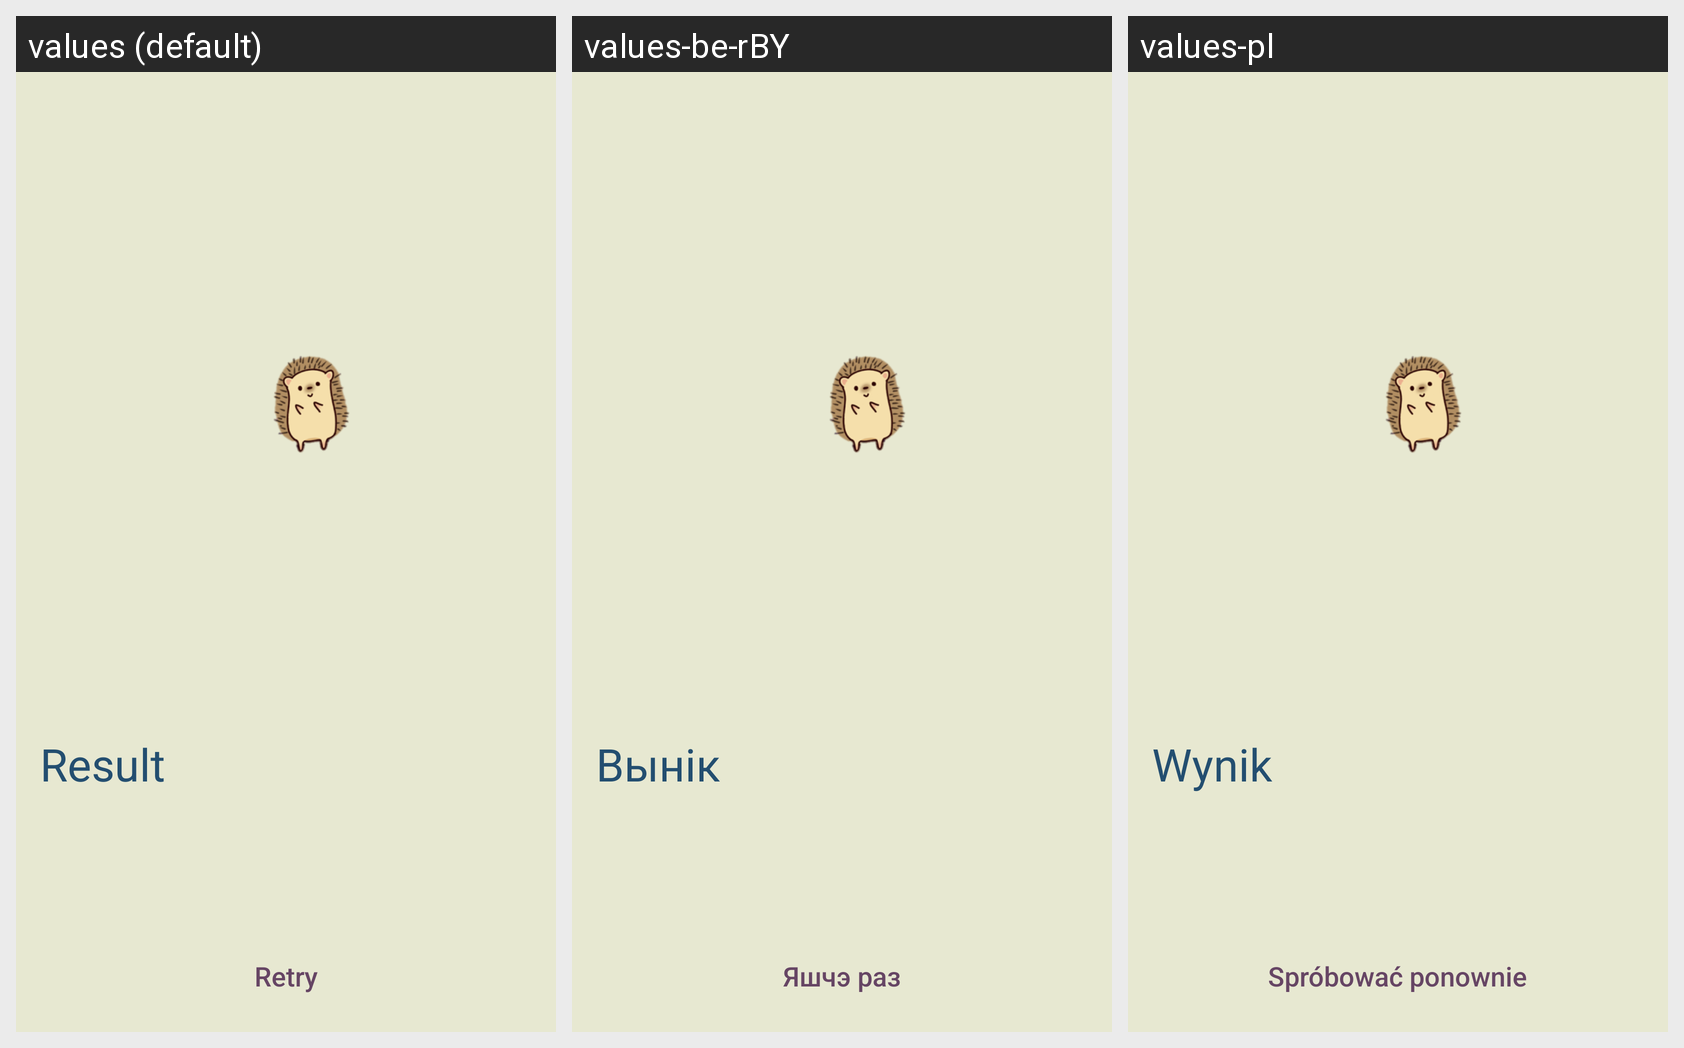

This grid shows one Android layout under several languages. Give, for every string resource on the screen, its name, the default text and each shown locale's text.
Android screen res/layout/activity_adhd_result.xml rendered under 3 locales, left to right: values (default), values-be-rBY, values-pl. Device: Nexus 5 (rendered at 1080×1920; each locale shown at half size, 540×960, under a caption strip naming it); theme Theme.Vožyk.
Strings drawn on this screen, with the default value and each locale's value (text and hints the layout hard-codes, and strings that could not be matched under every locale, appear in the picture but are not listed):

result
  values: Result
  values-be-rBY: Вынік
  values-pl: Wynik

retry
  values: Retry
  values-be-rBY: Яшчэ раз
  values-pl: Spróbować ponownie
